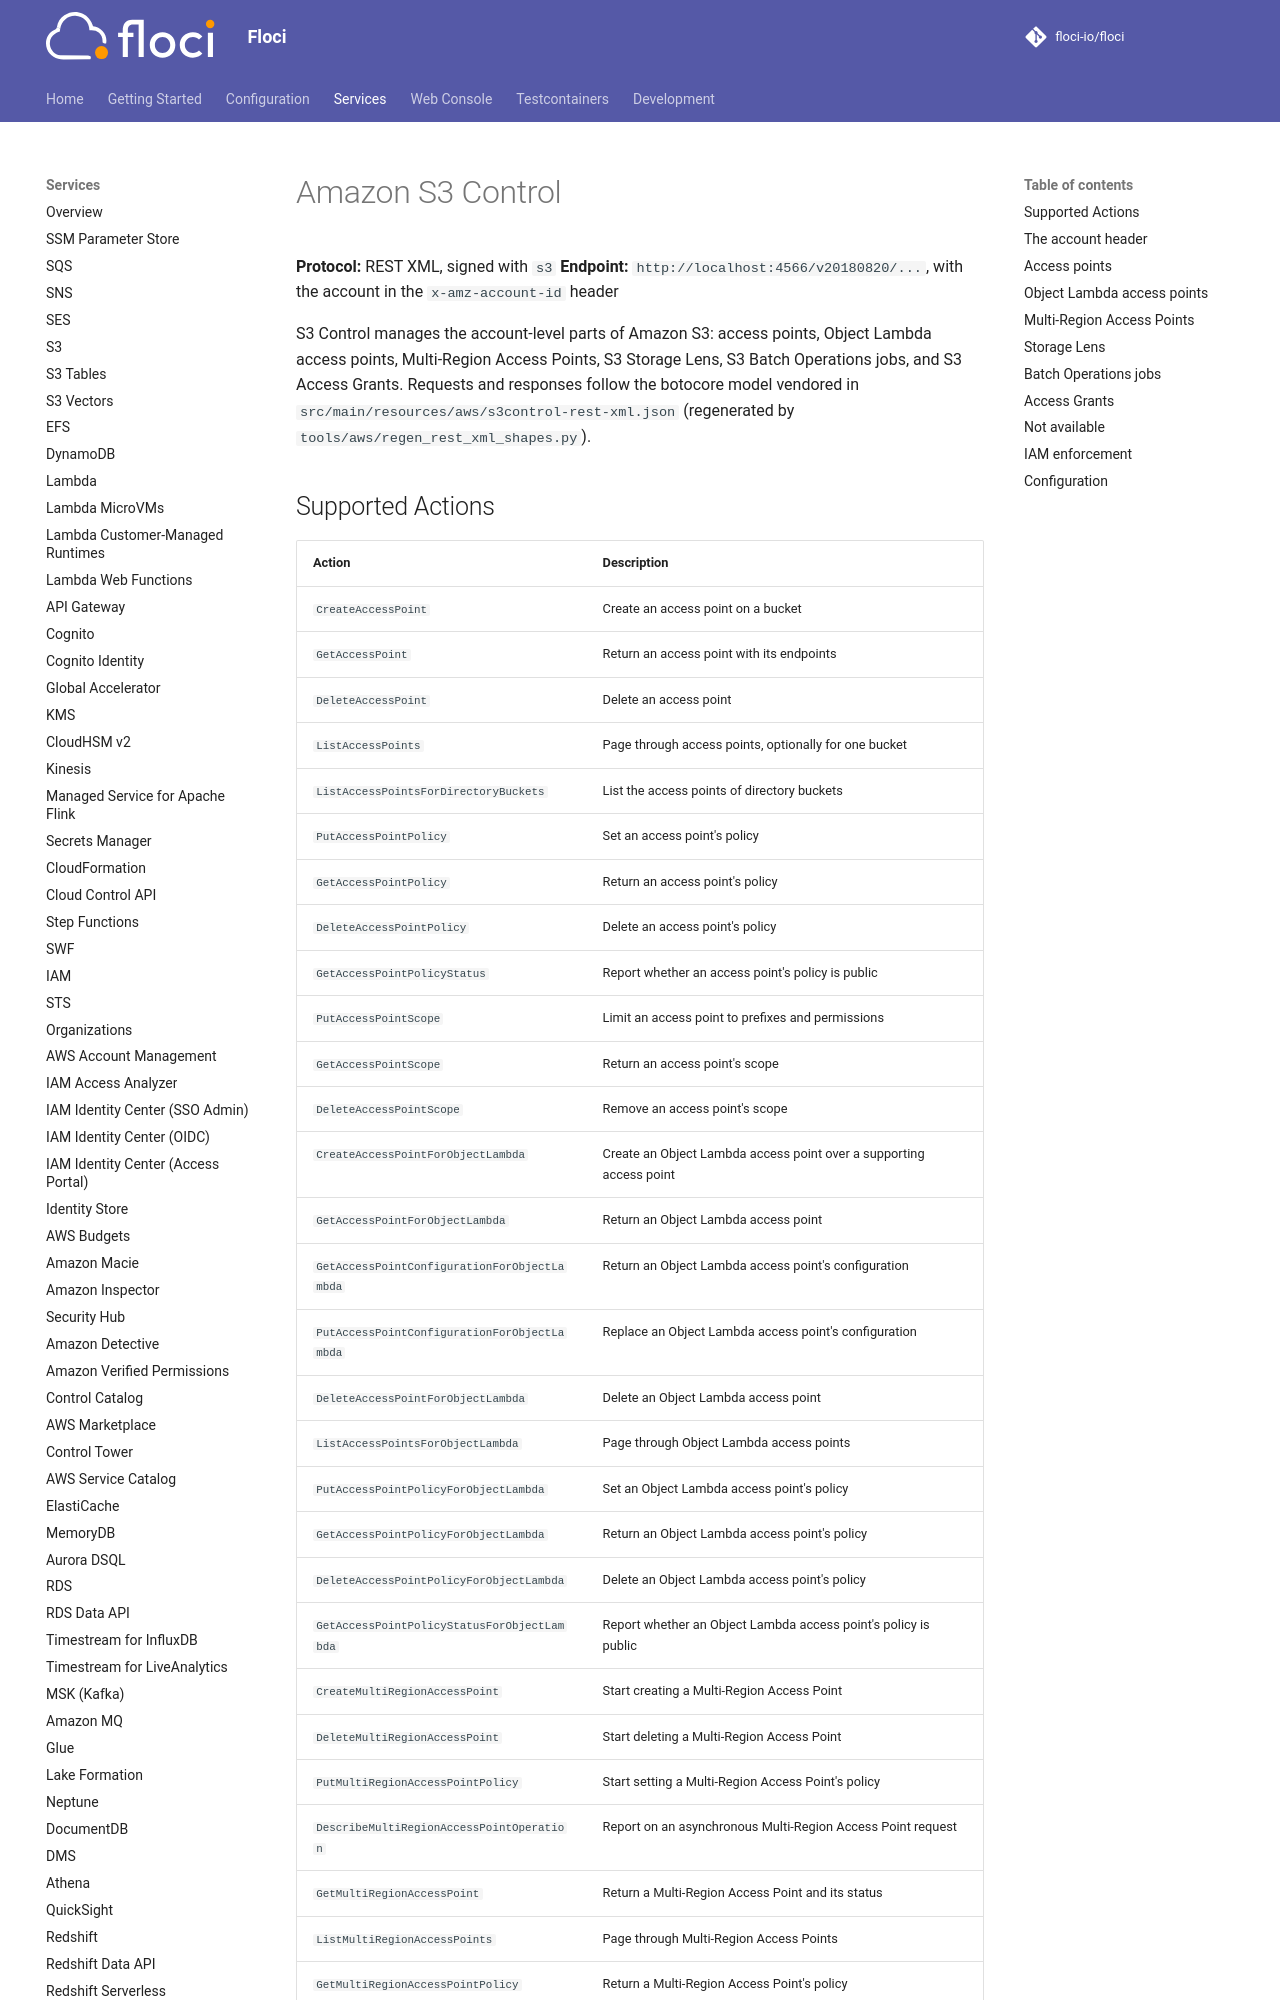

repository: alchemy-run/floci · page: services/s3control/index.html · generator: mkdocs

# Amazon S3 Control

**Protocol:** REST XML, signed with `s3`
**Endpoint:** `http://localhost:4566/v20180820/...`, with the account in the `x-amz-account-id` header

S3 Control manages the account-level parts of Amazon S3: access points, Object Lambda access points, Multi-Region Access Points, S3 Storage Lens, S3 Batch Operations jobs, and S3 Access Grants. Requests and responses follow the botocore model vendored in `src/main/resources/aws/s3control-rest-xml.json` (regenerated by `tools/aws/regen_rest_xml_shapes.py`).
